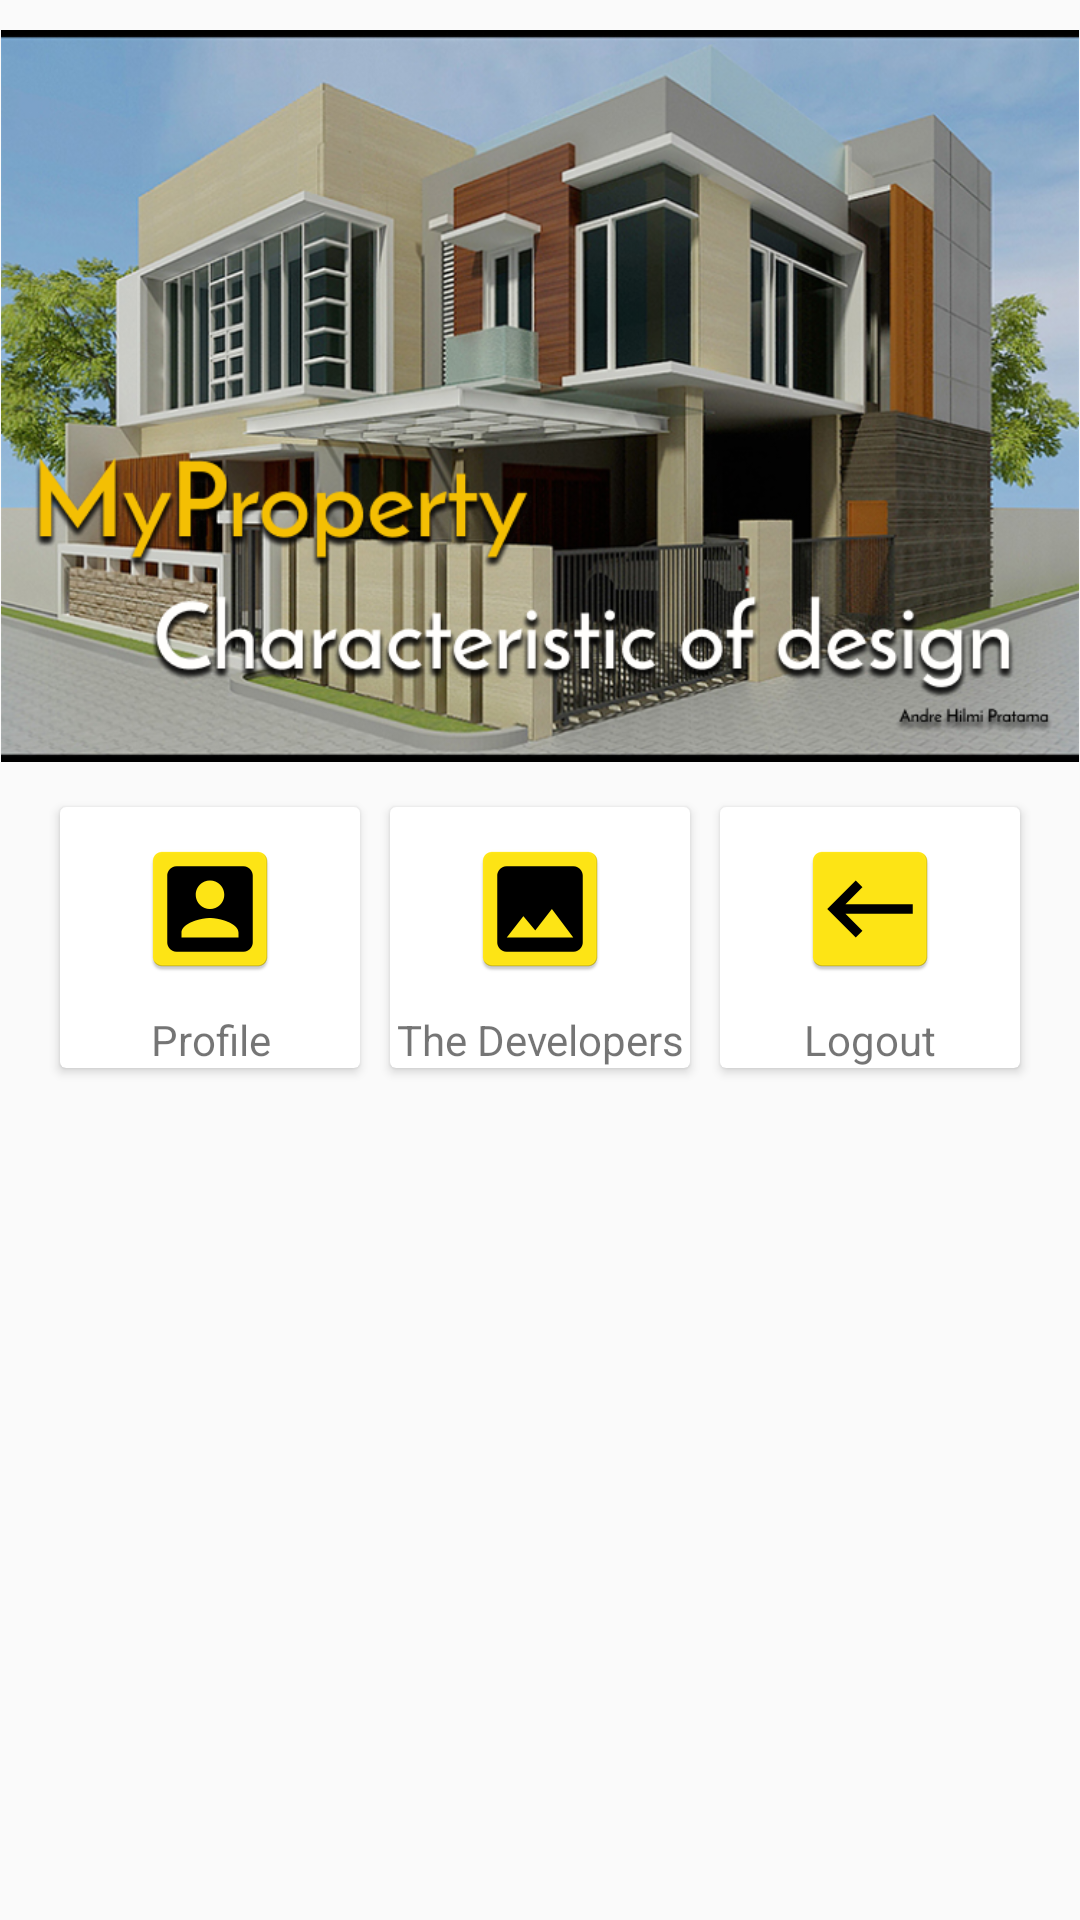

Layout XML and referenced resources for this Android screen:
<!-- AndroidManifest.xml: application theme Theme.10118352_MyProperty -->
<!-- res/layout/activity_main.xml -->
<?xml version="1.0" encoding="utf-8"?>
<LinearLayout xmlns:android="http://schemas.android.com/apk/res/android"
    xmlns:app="http://schemas.android.com/apk/res-auto"
    xmlns:tools="http://schemas.android.com/tools"
    android:layout_width="match_parent"
    android:layout_height="wrap_content"
    android:orientation="vertical"
    tools:context=".MainActivity">

    <ImageView
        android:layout_width="match_parent"
        android:layout_height="wrap_content"
        android:adjustViewBounds="true"
        android:layout_marginTop="10dp"
        android:src="@drawable/logo"/>

    <LinearLayout
        android:layout_width="match_parent"
        android:layout_height="wrap_content"
        android:orientation="horizontal"
        android:layout_margin="10dp"
        android:gravity="center">

        <androidx.cardview.widget.CardView
            android:id="@+id/cardProfile"
            android:layout_width="100dp"
            android:layout_height="wrap_content"
            android:layout_margin="5dp"
            android:layout_gravity="center">

            <LinearLayout
                android:layout_width="match_parent"
                android:layout_height="wrap_content"
                android:orientation="vertical">


                <ImageView
                    android:layout_marginTop="10dp"
                    android:layout_width="match_parent"
                    android:layout_height="wrap_content"
                    android:src="@mipmap/logout"/>

                <TextView
                    android:layout_width="match_parent"
                    android:layout_height="wrap_content"
                    android:layout_marginTop="10dp"
                    android:gravity="center"
                    android:text="Profile"/>

            </LinearLayout>

        </androidx.cardview.widget.CardView>

        <androidx.cardview.widget.CardView
            android:id="@+id/carddeveloper"
            android:layout_width="100dp"
            android:layout_height="wrap_content"
            android:layout_margin="5dp"
            android:layout_gravity="center">

            <LinearLayout
                android:layout_width="match_parent"
                android:layout_height="wrap_content"
                android:orientation="vertical">


                <ImageView
                    android:layout_marginTop="10dp"
                    android:layout_width="match_parent"
                    android:layout_height="wrap_content"
                    android:src="@mipmap/foto"/>

                <TextView
                    android:layout_width="match_parent"
                    android:layout_height="wrap_content"
                    android:layout_marginTop="10dp"
                    android:gravity="center"
                    android:text="The Developers"/>

            </LinearLayout>

        </androidx.cardview.widget.CardView>
        <androidx.cardview.widget.CardView
            android:id="@+id/cardlogout"
            android:layout_width="100dp"
            android:layout_height="wrap_content"
            android:layout_margin="5dp"
            android:layout_gravity="center">

            <LinearLayout
                android:layout_width="match_parent"
                android:layout_height="wrap_content"
                android:orientation="vertical">


                <ImageView
                    android:layout_marginTop="10dp"
                    android:layout_width="match_parent"
                    android:layout_height="wrap_content"
                    android:src="@mipmap/keluar"/>

                <TextView
                    android:layout_width="match_parent"
                    android:layout_height="wrap_content"
                    android:layout_marginTop="10dp"
                    android:gravity="center"
                    android:text="Logout"/>

            </LinearLayout>

        </androidx.cardview.widget.CardView>


    </LinearLayout>


</LinearLayout>
<!-- resources referenced by this layout -->
<resources>
  <!-- drawable logo: png bitmap (drawable, 650293 bytes) -->
  <!-- mipmap foto: png bitmap (mipmap-hdpi, 1290 bytes) -->
  <!-- mipmap keluar: png bitmap (mipmap-hdpi, 971 bytes) -->
  <!-- mipmap logout: png bitmap (mipmap-hdpi, 1357 bytes) -->
  <style name="Theme.10118352_MyProperty" parent="Theme.AppCompat.Light.NoActionBar">
          
          <item name="colorPrimary">@color/purple_500</item>
          <item name="colorPrimaryVariant">@color/purple_700</item>
          <item name="colorOnPrimary">@color/white</item>
          
          <item name="colorSecondary">@color/teal_200</item>
          <item name="colorSecondaryVariant">@color/teal_700</item>
          <item name="colorOnSecondary">@color/black</item>
          
          <item name="android:statusBarColor" tools:targetApi="l">?attr/colorPrimaryVariant</item>
          
      </style>
  <color name="purple_500">#FF6200EE</color>
  <color name="purple_700">#FF3700B3</color>
  <color name="white">#FFFFFFFF</color>
  <color name="teal_200">#FF03DAC5</color>
  <color name="teal_700">#FF018786</color>
  <color name="black">#FF000000</color>
</resources>
